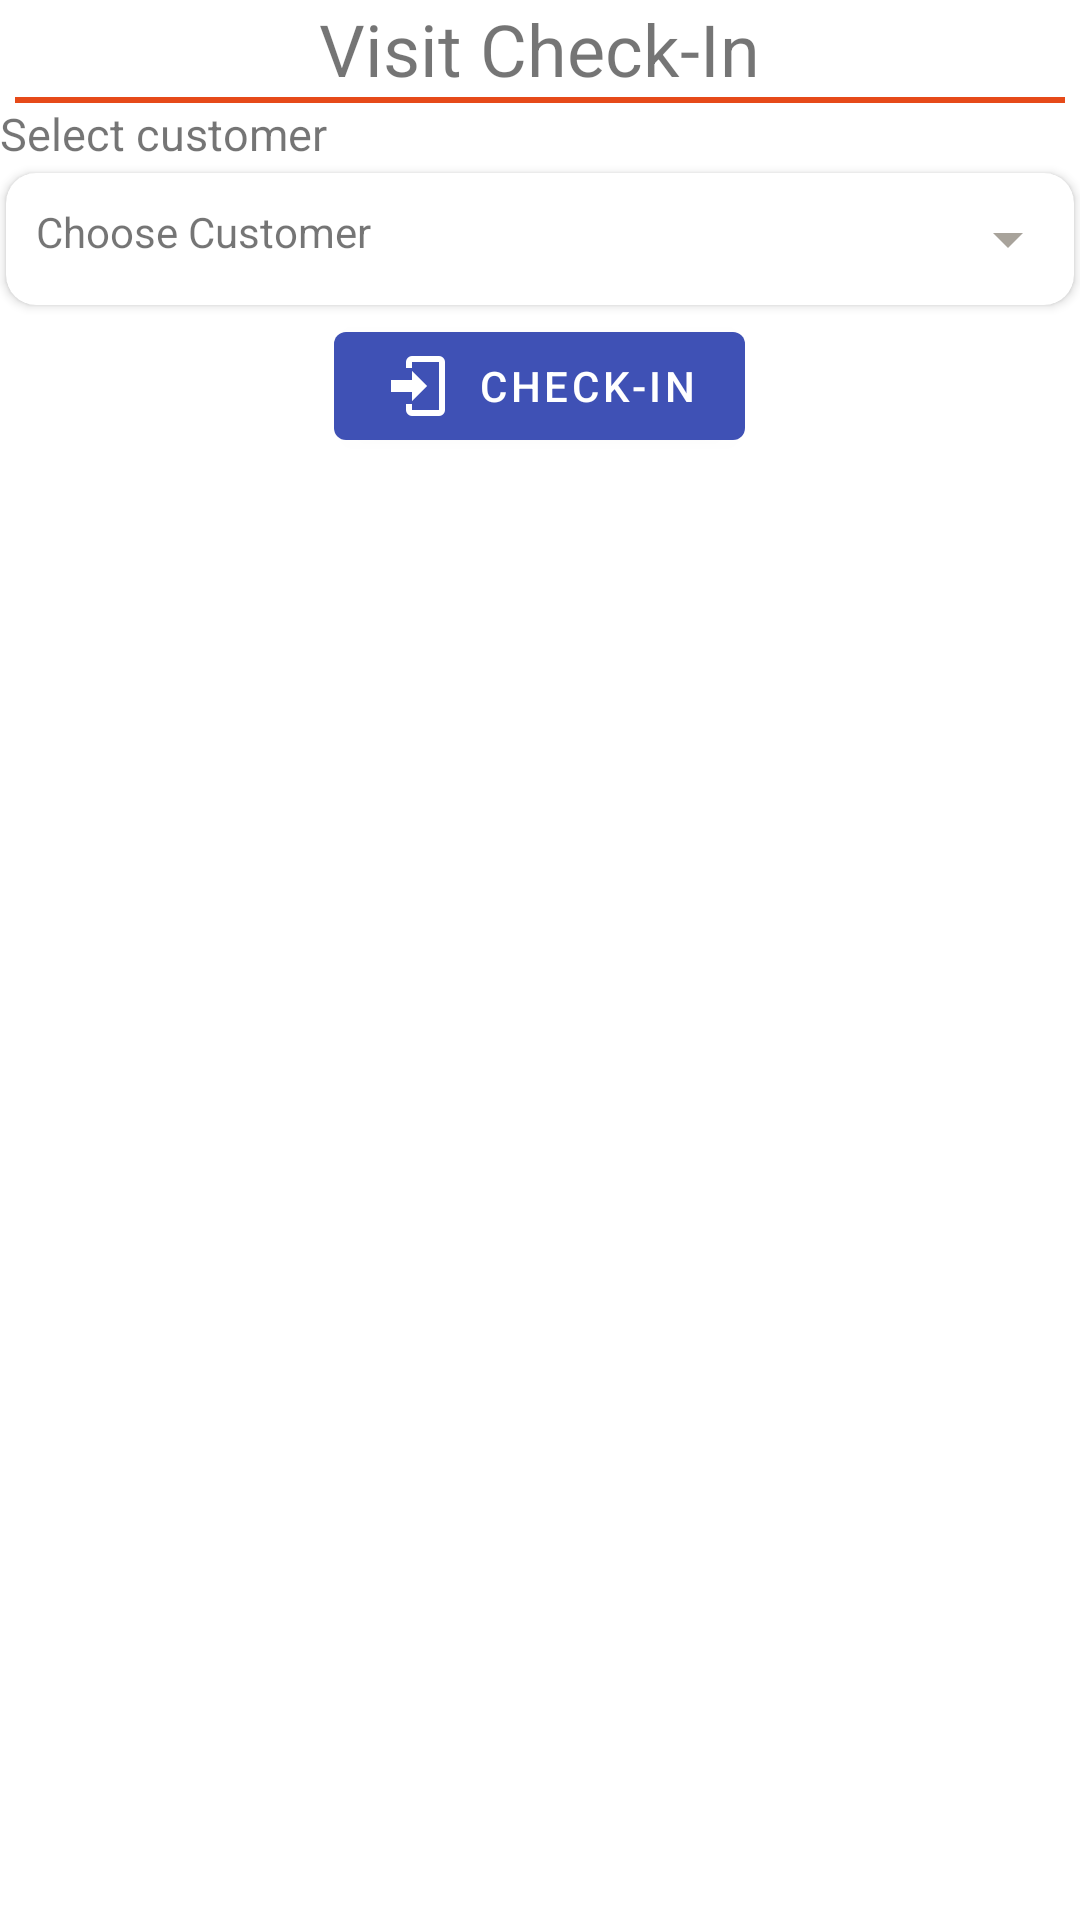

The Android layout XML behind this screen, and the referenced resources:
<!-- AndroidManifest.xml: application theme AppTheme -->
<!-- res/layout/fragment_checkin.xml -->
<?xml version="1.0" encoding="utf-8"?>
<FrameLayout xmlns:android="http://schemas.android.com/apk/res/android"
    xmlns:tools="http://schemas.android.com/tools"
    android:layout_width="match_parent"
    android:layout_height="match_parent"
    xmlns:app="http://schemas.android.com/apk/res-auto"
    tools:context=".ui.CheckinFragment">

    <LinearLayout
        android:layout_width="match_parent"
        android:layout_height="match_parent"
        android:orientation="vertical">
    <LinearLayout
        android:layout_width="match_parent"
        android:layout_height="wrap_content"
        android:orientation="vertical">
    <TextView
        android:id="@+id/txtViewTitle"
        android:layout_width="wrap_content"
        android:layout_height="wrap_content"
        android:layout_gravity="center_horizontal"
        android:text="@string/custumer_checkin"
        android:textSize="@dimen/txtSizeTitle" />
    <View
        android:id="@+id/divider2"
        android:layout_width="match_parent"
        android:layout_height="@dimen/divederHeight"
        android:layout_gravity="center_horizontal"
        android:layout_marginLeft="@dimen/divermargin"
        android:layout_marginRight="@dimen/divermargin"
        android:background="@color/colorPrimaryDark" />
    </LinearLayout>
    <LinearLayout
        android:layout_width="match_parent"
        android:layout_height="wrap_content"
        android:orientation="vertical">
        <TextView
            android:id="@+id/textViewCustomerlbl"
            android:layout_width="match_parent"
            android:layout_height="wrap_content"
            android:layout_gravity="center"
            android:text="@string/lblselectcustomer"
            android:textSize="15sp" />
        <androidx.appcompat.widget.AppCompatSpinner
            android:id="@+id/spinnerCompany"
            android:layout_width="match_parent"
            android:layout_height="wrap_content"
            android:layout_gravity="center"
            android:visibility="gone"
            style="@style/Widget.AppCompat.Spinner.Underlined"
            android:entries="@array/dummyList" />

        <androidx.appcompat.widget.AppCompatAutoCompleteTextView
            android:id="@+id/txtCustomer"
            android:layout_width="match_parent"
            android:layout_height="0dp"
            android:maxLines="1" />

        <androidx.cardview.widget.CardView
            android:layout_width="match_parent"
            android:layout_height="match_parent"
            app:cardCornerRadius="10dp"
            app:cardPreventCornerOverlap="false"
            app:cardUseCompatPadding="true"
            app:contentPadding="10dp">

            <com.toptoche.searchablespinnerlibrary.SearchableSpinner
                android:id="@+id/sp_customer"
                android:layout_width="0dp"
                android:layout_height="0dp" />

            <TextView
                android:id="@+id/txt_customername"
                android:layout_width="match_parent"
                android:layout_height="wrap_content"
                android:drawableRight="@drawable/ic_baseline_arrow_drop_down_24"
                android:text="Choose Customer" />
        </androidx.cardview.widget.CardView>


        <com.google.android.material.button.MaterialButton
            android:id="@+id/btn_checkin"
            android:layout_width="wrap_content"
            android:layout_height="wrap_content"
            android:layout_gravity="center"
            style="@style/Widget.MyApp.MyButton"
            app:icon="@drawable/ic_check_in"
            android:text="@string/check_in"
            />

    </LinearLayout>
    </LinearLayout>
</FrameLayout>
<!-- resources referenced by this layout -->
<resources>
  <string-array name="dummyList">
          <item>Select</item>
          </string-array>
  <color name="colorPrimaryDark">#E64A19</color>
  <dimen name="divederHeight">2dp</dimen>
  <dimen name="divermargin">5dp</dimen>
  <dimen name="txtSizeTitle">24sp</dimen>
  <!-- drawable ic_baseline_arrow_drop_down_24 (drawable) -->
  <vector android:height="24dp" android:tint="#A8A39B"
      android:viewportHeight="24" android:viewportWidth="24"
      android:width="24dp" xmlns:android="http://schemas.android.com/apk/res/android">
      <path android:fillColor="@android:color/white" android:pathData="M7,10l5,5 5,-5z"/>
  </vector>
  <!-- drawable ic_check_in (drawable) -->
  <vector xmlns:android="http://schemas.android.com/apk/res/android"
      android:height="24dp"
      android:width="24dp"
      android:viewportWidth="24"
      android:viewportHeight="24">
      <path android:fillColor="#000" android:pathData="M10,17V14H3V10H10V7L15,12L10,17M10,2H19A2,2 0 0,1 21,4V20A2,2 0 0,1 19,22H10A2,2 0 0,1 8,20V18H10V20H19V4H10V6H8V4A2,2 0 0,1 10,2Z" />
  </vector>
  <string name="check_in">Check-In</string>
  <string name="custumer_checkin">Visit Check-In</string>
  <string name="lblselectcustomer">Select customer</string>
  <style name="Widget.MyApp.MyButton" parent="Widget.MaterialComponents.Button">
          <item name="backgroundTint">?attr/colorSecondary</item>
          <item name="rippleColor">?attr/colorOnSecondary</item>
      </style>
  <style name="AppTheme" parent="Theme.MaterialComponents.Light">
          
          <item name="colorPrimary">@color/colorPrimary</item>
          <item name="colorPrimaryDark">@color/colorPrimaryDark</item>
          <item name="colorAccent">@color/colorAccent</item>
          <item name="colorSecondary">@color/colorAccent</item>
          <item name="colorPrimaryVariant">@color/colorPrimaryDark</item>
          <item name="colorOnSecondary">@color/whiteColor</item>
          <item name="colorOnPrimary">@color/whiteColor</item>
          <item name="android:dropDownListViewStyle">@style/DropDownListViewStyle</item>
      </style>
  <color name="colorPrimary">#FF5722</color>
  <color name="colorAccent">#3F51B5</color>
  <color name="whiteColor">#FFFFFF</color>
  <style name="DropDownListViewStyle">
          <item name="android:divider">#4F4F4F</item>
          <item name="android:dividerHeight">1dp</item>
      </style>
</resources>
